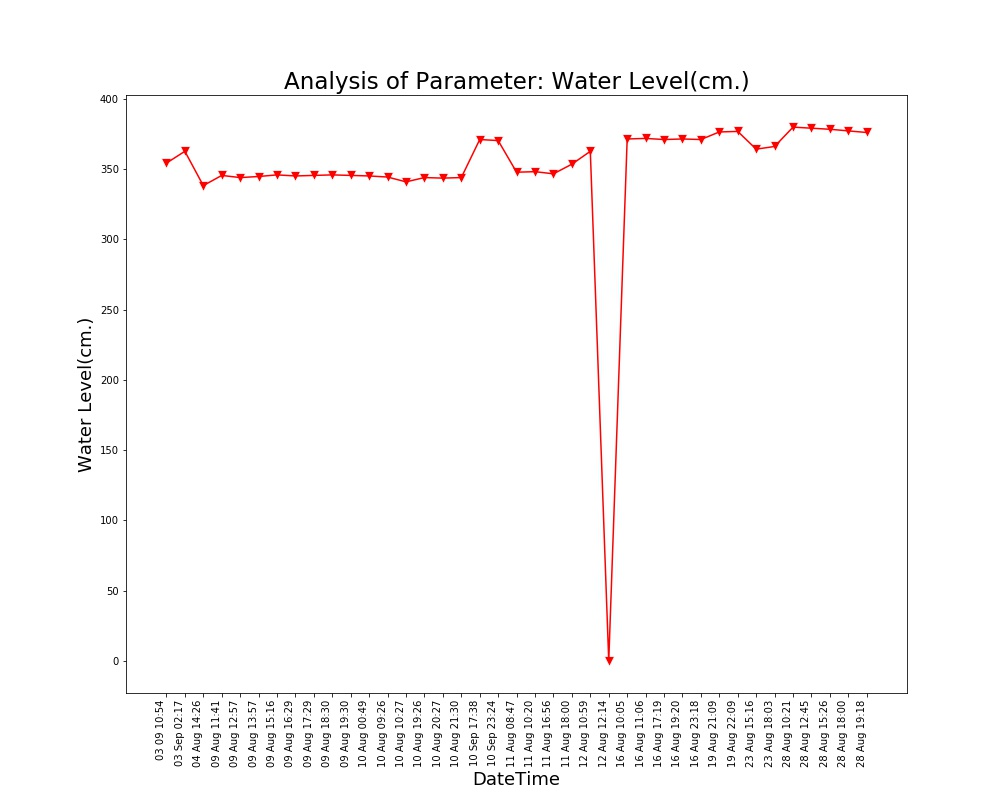

The file beside this chart, header and first rows:
Unnamed: 0, DateTime, Date, Time, Water Level(cm.)
0.0, 04 Aug 14:26, 04 Aug 2021, 14:26:24, 338.3
1.0, 09 Aug 11:41, 09 Aug 2021, 11:41:48, 345.5
2.0, 09 Aug 12:57, 09 Aug 2021, 12:57:04, 344.0
3.0, 09 Aug 13:57, 09 Aug 2021, 13:57:19, 344.8
4.0, 09 Aug 15:16, 09 Aug 2021, 15:16:19, 345.9
5.0, 09 Aug 16:29, 09 Aug 2021, 16:29:24, 345.1
6.0, 09 Aug 17:29, 09 Aug 2021, 17:29:51, 345.5
7.0, 09 Aug 18:30, 09 Aug 2021, 18:30:16, 345.9
8.0, 09 Aug 19:30, 09 Aug 2021, 19:30:40, 345.5
9.0, 10 Aug 00:49, 10 Aug 2021, 00:49:39, 345.1
10.0, 10 Aug 09:26, 10 Aug 2021, 09:26:56, 344.4
11.0, 10 Aug 10:27, 10 Aug 2021, 10:27:28, 340.9
12.0, 10 Aug 19:26, 10 Aug 2021, 19:26:33, 344.0
13.0, 10 Aug 20:27, 10 Aug 2021, 20:27:03, 343.6
14.0, 10 Aug 21:30, 10 Aug 2021, 21:30:23, 344.0
15.0, 11 Aug 08:47, 11 Aug 2021, 08:47:06, 347.8
16.0, 11 Aug 10:20, 11 Aug 2021, 10:20:04, 348.2
17.0, 11 Aug 16:56, 11 Aug 2021, 16:56:21, 346.7
18.0, 11 Aug 18:00, 11 Aug 2021, 18:00:02, 353.5
19.0, 12 Aug 10:59, 12 Aug 2021, 10:59:37, 362.7
20.0, 12 Aug 12:14, 12 Aug 2021, 12:14:31, 0.0
21.0, 16 Aug 10:05, 16 Aug 2021, 10:05:25, 371.5
22.0, 16 Aug 11:06, 16 Aug 2021, 11:06:03, 371.9
23.0, 16 Aug 17:19, 16 Aug 2021, 17:19:32, 371.1
24.0, 16 Aug 19:20, 16 Aug 2021, 19:20:17, 371.5
25.0, 16 Aug 23:18, 16 Aug 2021, 23:18:09, 371.1
26.0, 19 Aug 21:09, 19 Aug 2021, 21:09:25, 376.5
27.0, 19 Aug 22:09, 19 Aug 2021, 22:09:52, 376.9
28.0, 23 Aug 15:16, 23 Aug 2021, 15:16:38, 364.2
29.0, 23 Aug 18:03, 23 Aug 2021, 18:03:46, 366.1
30.0, 28 Aug 10:21, 28 Aug 2021, 10:21:18, 379.9
31.0, 28 Aug 12:45, 28 Aug 2021, 12:45:39, 379.1
32.0, 28 Aug 15:26, 28 Aug 2021, 15:26:51, 378.4
33.0, 28 Aug 18:00, 28 Aug 2021, 18:00:08, 377.2
34.0, 28 Aug 19:18, 28 Aug 2021, 19:18:38, 376.1
, 03 Sep 02:17, 03 Sep 2021, 02:17:33, 362.7
, 03 09 10:54, 03 Sep 2021, 10:54:46, 354.3
, 10 Sep 17:38, 10 Sep 2021, 17:38:26, 371.1
, 10 Sep 23:24, 10 Sep 2021, 23:24:03, 370.3
